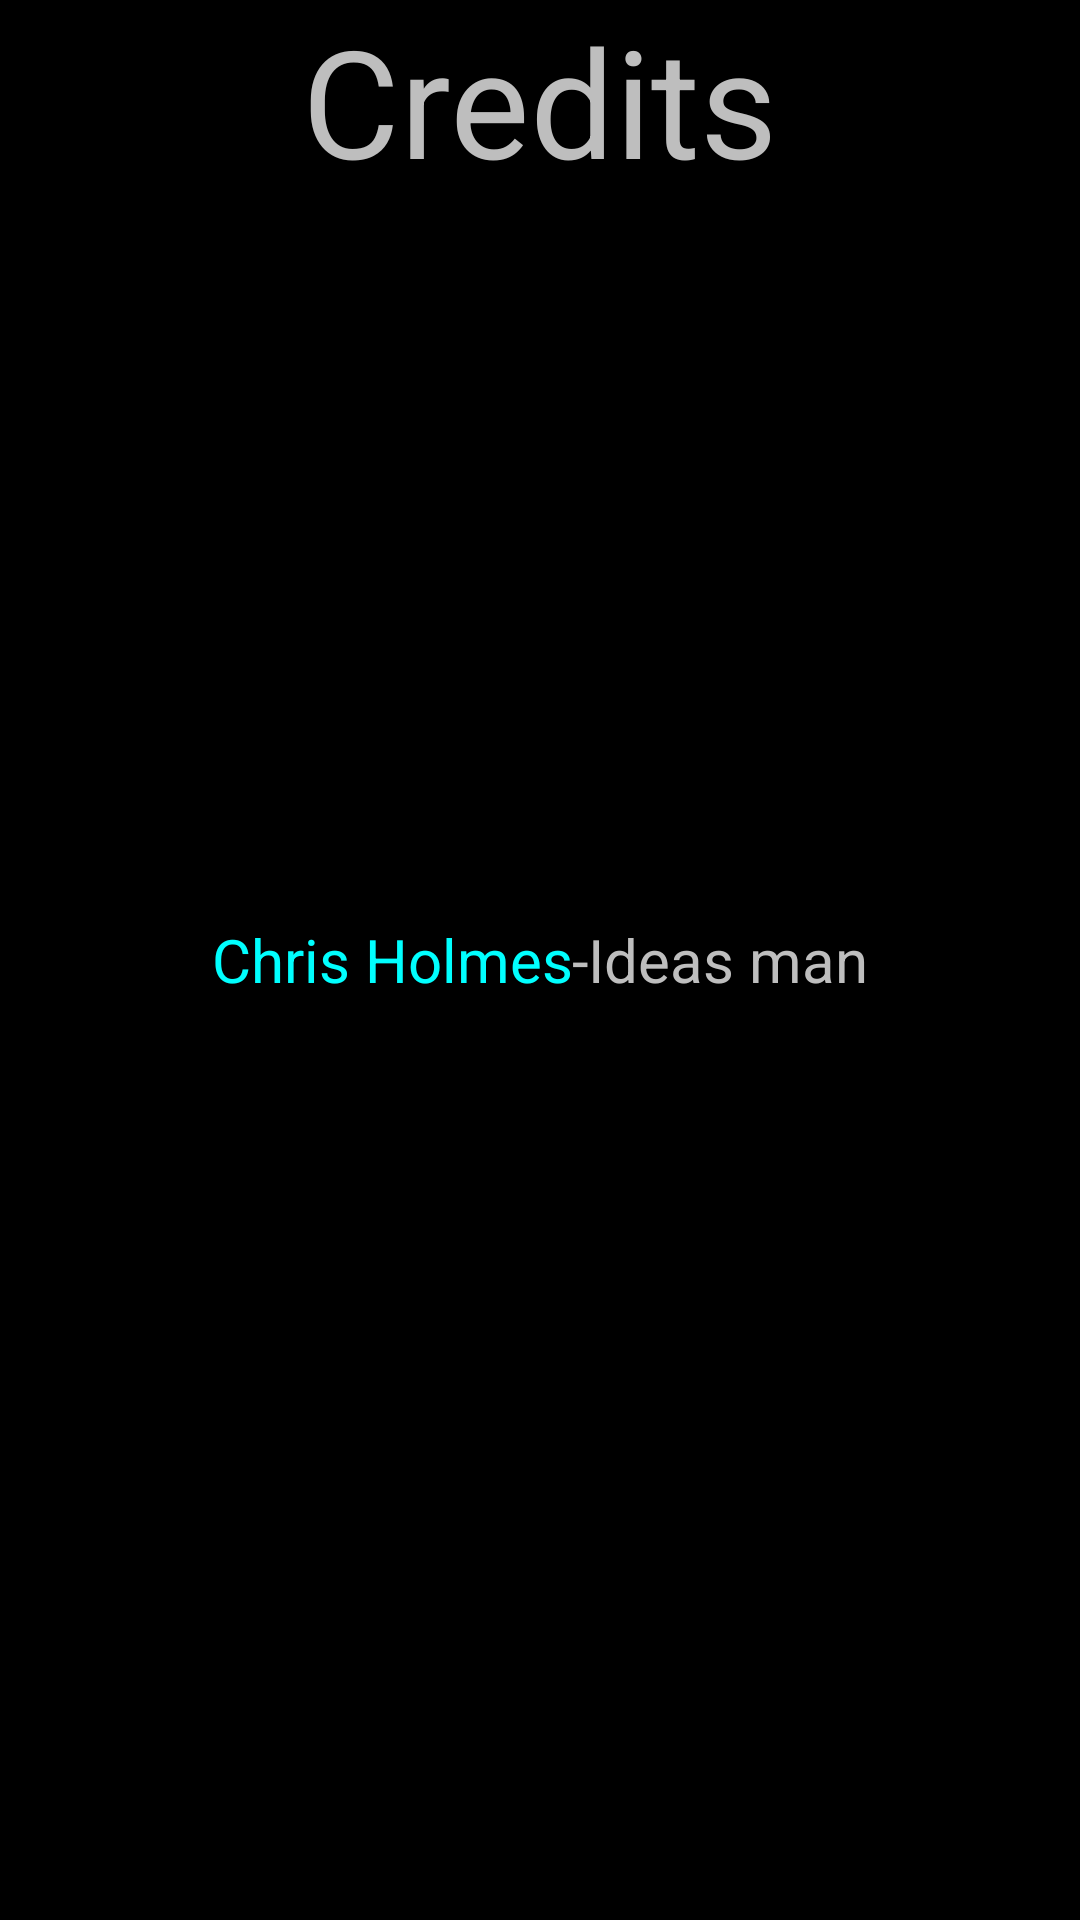

Reconstruct the res/layout file that produces this screen, plus the resources it refers to.
<!-- AndroidManifest.xml: application theme AppTheme -->
<!-- res/layout/credits.xml -->
<RelativeLayout xmlns:android="http://schemas.android.com/apk/res/android"
    xmlns:tools="http://schemas.android.com/tools"
    android:layout_width="match_parent"
    android:layout_height="match_parent"
    android:paddingLeft="@dimen/activity_horizontal_margin"
    android:paddingRight="@dimen/activity_horizontal_margin"
    tools:context=".Credits">

    <TextView
        android:layout_width="wrap_content"
        android:layout_height="wrap_content"
        android:text="@string/action_credits"
        android:textSize="50sp"
        android:layout_centerHorizontal="true" />

    <LinearLayout
        android:layout_width="wrap_content"
        android:layout_height="wrap_content"
        android:orientation="horizontal"
        android:layout_centerHorizontal="true"
        android:layout_centerVertical="true" >

        <TextView
            android:layout_width="wrap_content"
            android:layout_height="wrap_content"
            android:textSize="20sp"
            android:textColor="#00ffff"
            android:text="@string/credit_name" />
        <TextView
            android:layout_width="wrap_content"
            android:layout_height="wrap_content"
            android:paddingLeft="@dimen/activity_horizontal_margin"
            android:paddingRight="@dimen/activity_horizontal_margin"
            android:textSize="20sp"
            android:text="@string/hyphen" />
        <TextView
            android:layout_width="wrap_content"
            android:layout_height="wrap_content"
            android:textSize="20sp"
            android:text="@string/credit_title" />


    </LinearLayout>

</RelativeLayout>
<!-- resources referenced by this layout -->
<resources>
  <string name="action_credits">Credits</string>
  <string name="credit_name">Chris Holmes</string>
  <string name="credit_title">Ideas man</string>
  <string name="hyphen"> - </string>
  <style name="AppTheme" parent="AppBaseTheme">
          
      </style>
  <style name="AppBaseTheme" parent="android:Theme">
          
          <item name="android:windowNoTitle">true</item>
      </style>
</resources>
